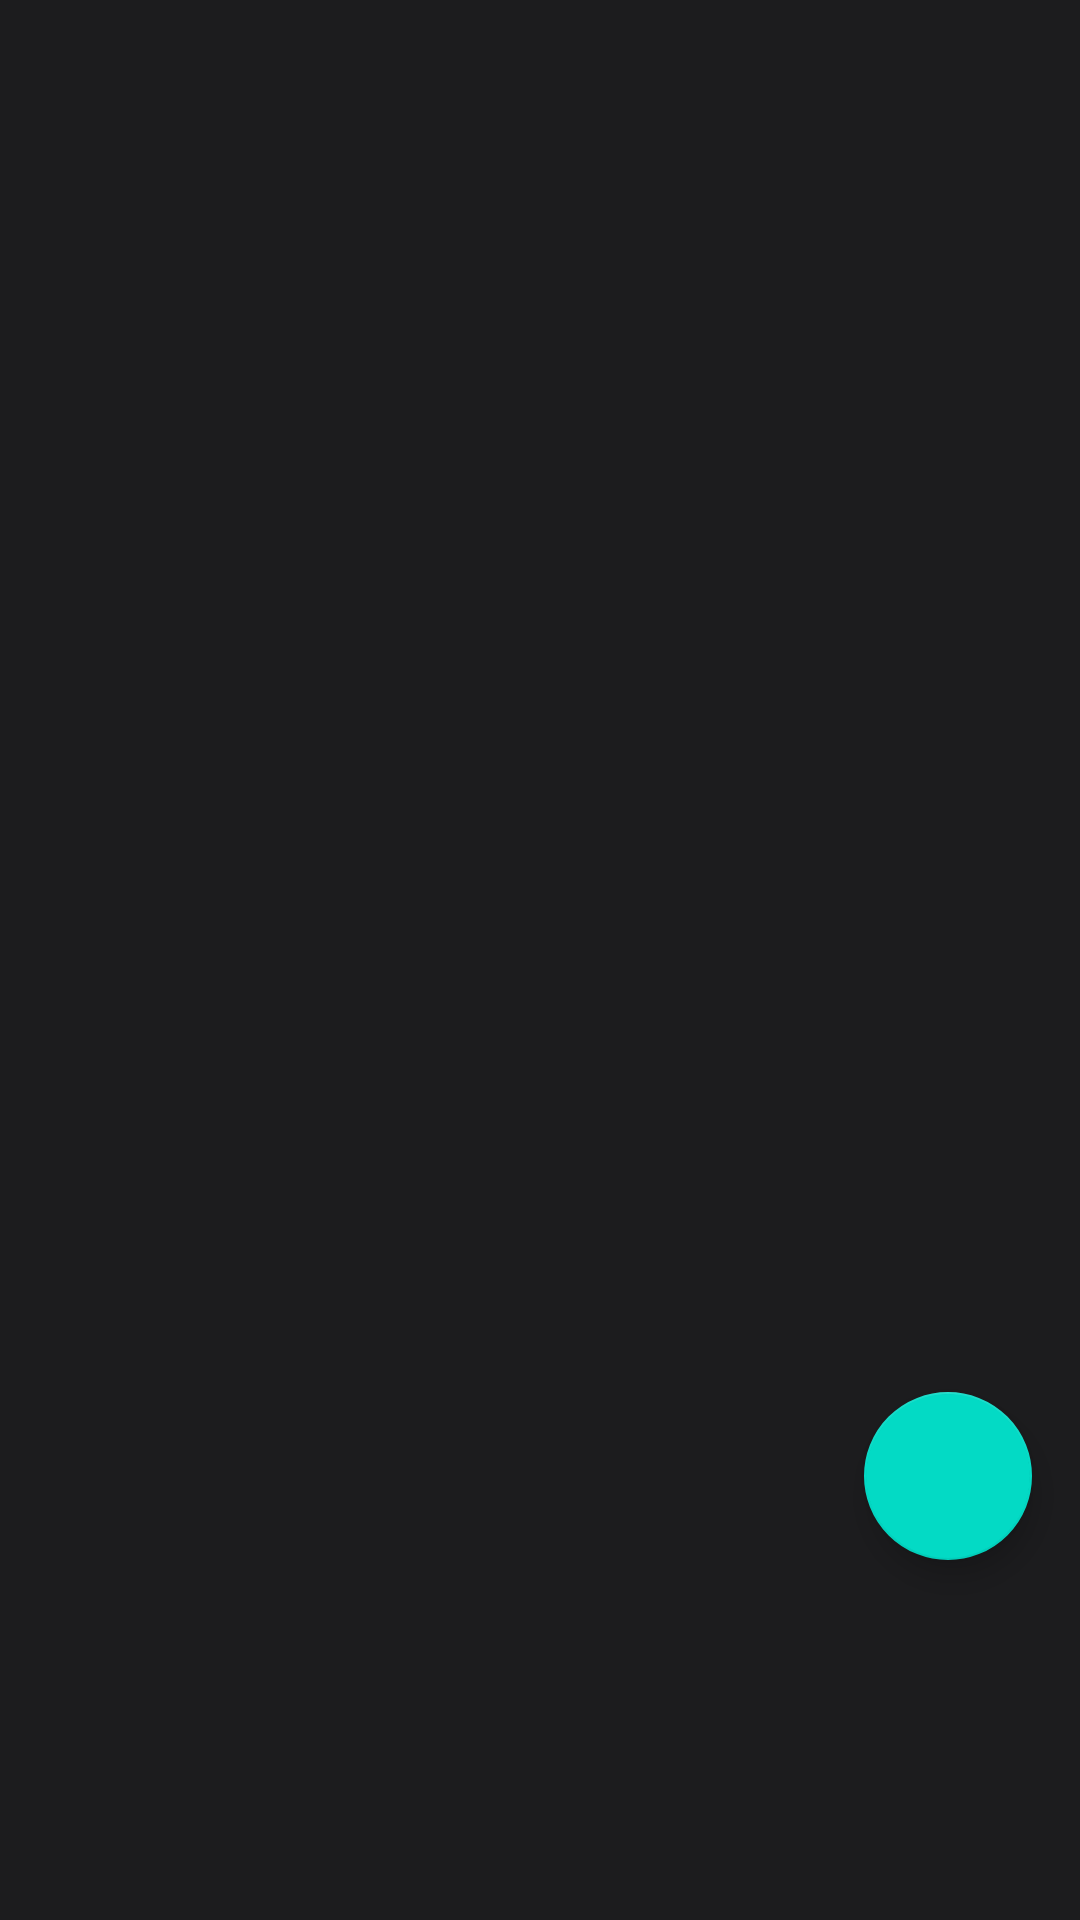

Android layout source for this screen:
<!-- AndroidManifest.xml: application theme AppTheme -->
<!-- res/layout/fragment_chapter.xml -->
<?xml version="1.0" encoding="utf-8"?>
<androidx.constraintlayout.widget.ConstraintLayout xmlns:android="http://schemas.android.com/apk/res/android"
    xmlns:app="http://schemas.android.com/apk/res-auto"
    xmlns:tools="http://schemas.android.com/tools"
    android:layout_width="match_parent"
    android:layout_height="match_parent"
    android:background="#1C1C1E"
    tools:context=".ui.chapter.ChapterFragment">

    <androidx.recyclerview.widget.RecyclerView
        android:id="@+id/recyclerView"
        android:layout_width="0dp"
        android:layout_height="0dp"
        android:clipToPadding="false"
        android:layout_marginTop="20dp"
        android:paddingBottom="180dp"
        app:layoutManager="androidx.recyclerview.widget.LinearLayoutManager"
        app:layout_constraintTop_toTopOf="parent"
        app:layout_constraintBottom_toBottomOf="parent"
        app:layout_constraintStart_toStartOf="parent"
        app:layout_constraintEnd_toEndOf="parent"
        tools:listitem="@layout/item_chapter" />

    <com.google.android.material.floatingactionbutton.FloatingActionButton
        android:id="@+id/fabAddChapter"
        android:layout_width="wrap_content"
        android:layout_height="wrap_content"
        android:layout_marginEnd="16dp"
        android:layout_marginBottom="120dp"
        android:src="@drawable/ic_add"
        app:tint="@android:color/white"
        app:elevation="6dp"
        app:pressedTranslationZ="12dp"
        app:layout_constraintBottom_toBottomOf="parent"
        app:layout_constraintEnd_toEndOf="parent" />

    <LinearLayout
        android:id="@+id/emptyStateGroup"
        android:layout_width="wrap_content"
        android:layout_height="wrap_content"
        android:gravity="center"
        android:orientation="vertical"
        android:visibility="gone"
        app:layout_constraintTop_toTopOf="@id/recyclerView"
        app:layout_constraintBottom_toBottomOf="@id/recyclerView"
        app:layout_constraintStart_toStartOf="parent"
        app:layout_constraintEnd_toEndOf="parent"
        tools:visibility="visible">

        <TextView
            android:layout_width="wrap_content"
            android:layout_height="wrap_content"
            android:padding="16dp"
            android:text="No hay capítulos disponibles"
            android:textColor="#FFFFFF"
            android:textSize="18sp" />

        <Button
            android:id="@+id/retryButton"
            android:layout_width="wrap_content"
            android:layout_height="wrap_content"
            android:backgroundTint="#5063C9"
            android:text="Reintentar"
            android:textColor="#FFFFFF" />
    </LinearLayout>

    <ProgressBar
        android:id="@+id/progressBar"
        android:layout_width="wrap_content"
        android:layout_height="wrap_content"
        android:visibility="gone"
        app:layout_constraintTop_toTopOf="@id/recyclerView"
        app:layout_constraintBottom_toBottomOf="@id/recyclerView"
        app:layout_constraintStart_toStartOf="parent"
        app:layout_constraintEnd_toEndOf="parent"
        tools:visibility="visible" />

</androidx.constraintlayout.widget.ConstraintLayout>
<!-- res/layout/item_chapter.xml (included above) -->
<?xml version="1.0" encoding="utf-8"?>
<com.google.android.material.card.MaterialCardView xmlns:android="http://schemas.android.com/apk/res/android"
    xmlns:app="http://schemas.android.com/apk/res-auto"
    xmlns:tools="http://schemas.android.com/tools"
    android:layout_width="match_parent"
    android:layout_height="wrap_content"
    android:layout_marginStart="8dp"
    android:layout_marginTop="8dp"
    android:layout_marginEnd="8dp"
    android:layout_marginBottom="8dp"
    app:cardCornerRadius="8dp"
    app:cardElevation="4dp">

    <androidx.constraintlayout.widget.ConstraintLayout
        android:layout_width="match_parent"
        android:layout_height="wrap_content"
        android:padding="16dp">

        <TextView
            android:id="@+id/textMangaTitle"
            android:layout_width="0dp"
            android:layout_height="wrap_content"
            android:textColor="#5063C9"
            android:textSize="14sp"
            android:textStyle="italic"
            app:layout_constraintEnd_toStartOf="@+id/buttonEdit"
            app:layout_constraintStart_toStartOf="parent"
            app:layout_constraintTop_toTopOf="parent"
            tools:text="Manga: Naruto" />

        <TextView
            android:id="@+id/textChapterTitle"
            android:layout_width="0dp"
            android:layout_height="wrap_content"
            android:layout_marginTop="4dp"
            android:ellipsize="end"
            android:maxLines="2"
            android:textSize="18sp"
            android:textStyle="bold"
            app:layout_constraintEnd_toStartOf="@+id/buttonEdit"
            app:layout_constraintStart_toStartOf="parent"
            app:layout_constraintTop_toBottomOf="@+id/textMangaTitle"
            tools:text="Título del Capítulo" />

        <TextView
            android:id="@+id/textDescription"
            android:layout_width="0dp"
            android:layout_height="wrap_content"
            android:layout_marginTop="8dp"
            android:ellipsize="end"
            android:maxLines="4"
            android:textSize="14sp"
            app:layout_constraintEnd_toStartOf="@+id/buttonEdit"
            app:layout_constraintStart_toStartOf="parent"
            app:layout_constraintTop_toBottomOf="@+id/textChapterTitle"
            tools:text="Descripción del capítulo que puede ser bastante larga y extenderse por varias líneas." />

        <ImageButton
            android:id="@+id/buttonEdit"
            android:layout_width="40dp"
            android:layout_height="40dp"
            android:background="?attr/selectableItemBackgroundBorderless"
            android:contentDescription="Editar capítulo"
            android:src="@android:drawable/ic_menu_edit"
            app:layout_constraintEnd_toEndOf="parent"
            app:layout_constraintTop_toTopOf="parent" />

        <ImageButton
            android:id="@+id/buttonDelete"
            android:layout_width="40dp"
            android:layout_height="40dp"
            android:layout_marginTop="8dp"
            android:background="?attr/selectableItemBackgroundBorderless"
            android:contentDescription="Eliminar capítulo"
            android:src="@android:drawable/ic_menu_delete"
            app:layout_constraintEnd_toEndOf="parent"
            app:layout_constraintTop_toBottomOf="@+id/buttonEdit" />

    </androidx.constraintlayout.widget.ConstraintLayout>
</com.google.android.material.card.MaterialCardView>
<!-- resources referenced by this layout -->
<resources>

</resources>
